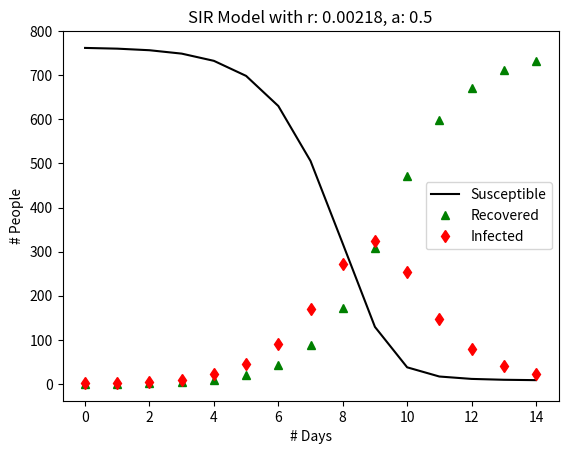

Write Python code to recreate this figure.
import matplotlib.pyplot as plt 
import numpy as np
import sys

Scur = 762   # susceptible
Rcur = 0     # people recovered
Icur = 1     # people infected

trans_const = 0.00218   # infectiousness of disease: r = kb/N
recov_rate = 0.5        # recovery rate: a = 1/(# days infected)
simlength = 15          # number of days in simulation

resultarray = np.zeros((simlength,3))   # 2D array of floats 
resultarray[0,:] = Scur, Rcur, Icur     # record initial values

for i in range(1, simlength):
    new_infected = trans_const * Scur * Icur   # = rSI
    new_recovered = recov_rate * Icur          # = aI

    Scur = Scur - new_infected
    Icur = Icur + new_infected - new_recovered
    Rcur = Rcur + new_recovered

    resultarray[i,:] = Scur, Rcur, Icur
    
model_plot_title = f"SIR Model with r: {str(trans_const)}, a: {str(recov_rate)}"
plt.plot(resultarray[:,0], "k-", label = "Susceptible")
plt.plot(resultarray[:,1], "g^", label = "Recovered")
plt.plot(resultarray[:,2], "rd", label = "Infected")

plt.title(model_plot_title)
plt.ylabel("# People")
plt.xlabel("# Days")
plt.legend()

print("Susceptible,\tRecovered,\tInfected") 
for i in range(simlength):
    susceptible = f"{resultarray[i,0]:.6f}"
    recovered = f"{resultarray[i,1]:.6f}"
    infected = f"{resultarray[i,2]:.6f}"
    print(f"{susceptible},\t{recovered},\t{infected}")

plt.savefig(f"SIR_Model_r_{trans_const}_a_{recov_rate}.jpg")
plt.show()
